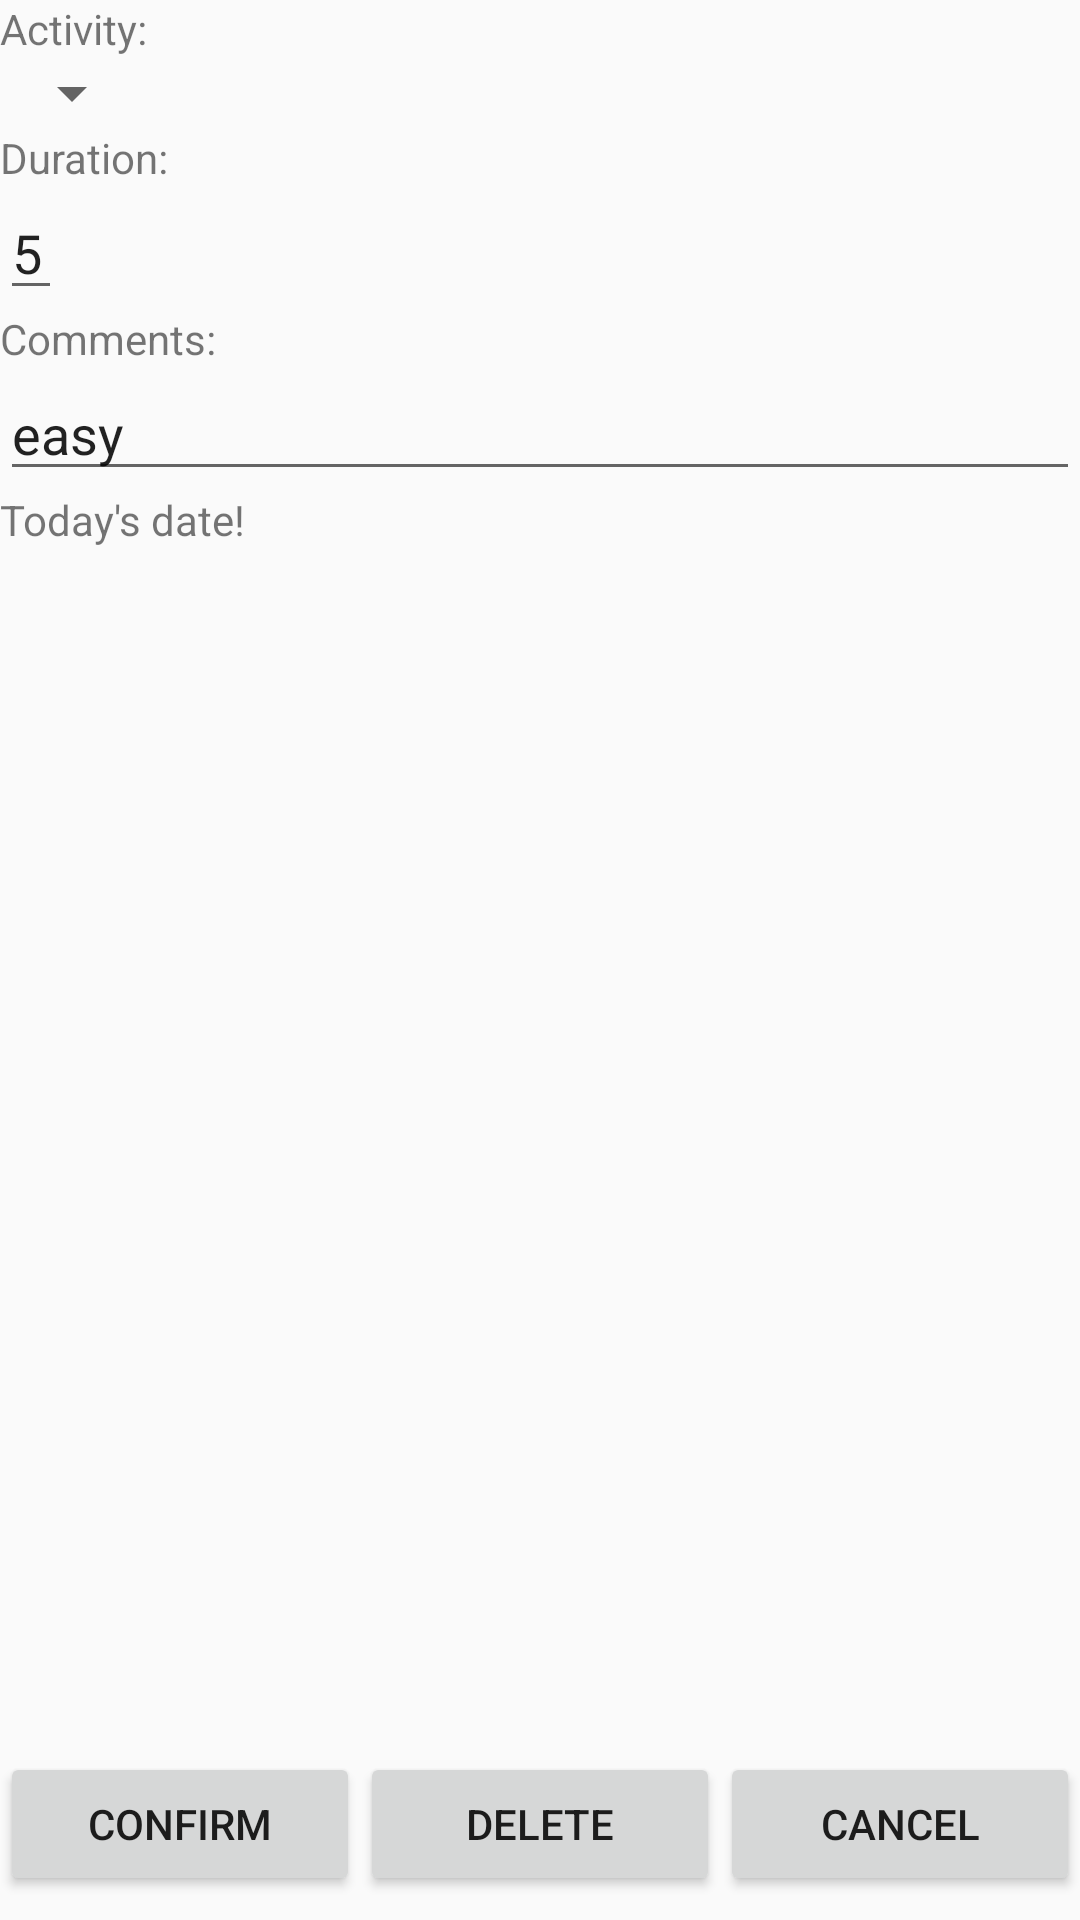

This screen was rendered from an Android layout file. Write that file and the resources it references.
<!-- AndroidManifest.xml: application theme Theme.AppCompat.Light.NoActionBar -->
<!-- res/layout/a_detail_fragment.xml -->
<?xml version="1.0" encoding="utf-8"?>
<android.support.constraint.ConstraintLayout
    xmlns:android="http://schemas.android.com/apk/res/android"
    xmlns:app="http://schemas.android.com/apk/res-auto"
    android:layout_width="match_parent"
    android:layout_height="match_parent">

    <LinearLayout
        android:layout_width="match_parent"
        android:layout_height="match_parent"
        android:orientation="vertical">

        <TextView
            android:id="@+id/tv1"
            android:layout_width="wrap_content"
            android:layout_height="wrap_content"
            android:text="@string/a_details_activityType" />


        <Spinner
            android:id="@+id/a_typeSpinner"
            android:layout_width="wrap_content"
            android:layout_height="wrap_content"></Spinner>

        <TextView
            android:layout_width="wrap_content"
            android:layout_height="wrap_content"
            android:text="@string/a_details_Duration" />

        <EditText
            android:id="@+id/a_detailDurationText"
            android:layout_width="wrap_content"
            android:layout_height="wrap_content"
            android:inputType="number"
            android:text="5" />

        <TextView
            android:layout_width="wrap_content"
            android:layout_height="wrap_content"
            android:text="@string/a_details_Comments" />

        <EditText
            android:id="@+id/a_detailCommentText"
            android:layout_width="match_parent"
            android:layout_height="wrap_content"
            android:text="easy" />

        <TextView
            android:id="@+id/a_detailTimeText"
            android:layout_width="wrap_content"
            android:layout_height="wrap_content"
            android:text="Today's date!" />
    </LinearLayout>

    <LinearLayout
        android:layout_width="match_parent"
        android:layout_height="wrap_content"

        android:layout_alignParentBottom="true"
        android:layout_marginBottom="8dp"
        android:orientation="horizontal"
        app:layout_constraintBottom_toBottomOf="parent">

        <Button
            android:id="@+id/a_detailConfirmButton"
            android:layout_width="match_parent"
            android:layout_height="match_parent"
            android:layout_weight="1"
            android:text="@string/a_details_confirmButton" />

        <Button
            android:id="@+id/a_detailDeleteButton"
            android:layout_width="match_parent"
            android:layout_height="match_parent"
            android:layout_weight="1"
            android:text="@string/a_details_deleteButton" />

        <Button
            android:id="@+id/a_detailCancelButton"
            android:layout_width="match_parent"
            android:layout_height="match_parent"
            android:layout_weight="1"
            android:text="@string/a_details_cancelButton" />

    </LinearLayout>

</android.support.constraint.ConstraintLayout>
<!-- resources referenced by this layout -->
<resources>
  <string name="a_details_Comments">Comments: </string>
  <string name="a_details_Duration">Duration: </string>
  <string name="a_details_activityType">Activity: </string>
  <string name="a_details_cancelButton">Cancel</string>
  <string name="a_details_confirmButton">Confirm</string>
  <string name="a_details_deleteButton">Delete</string>
</resources>
